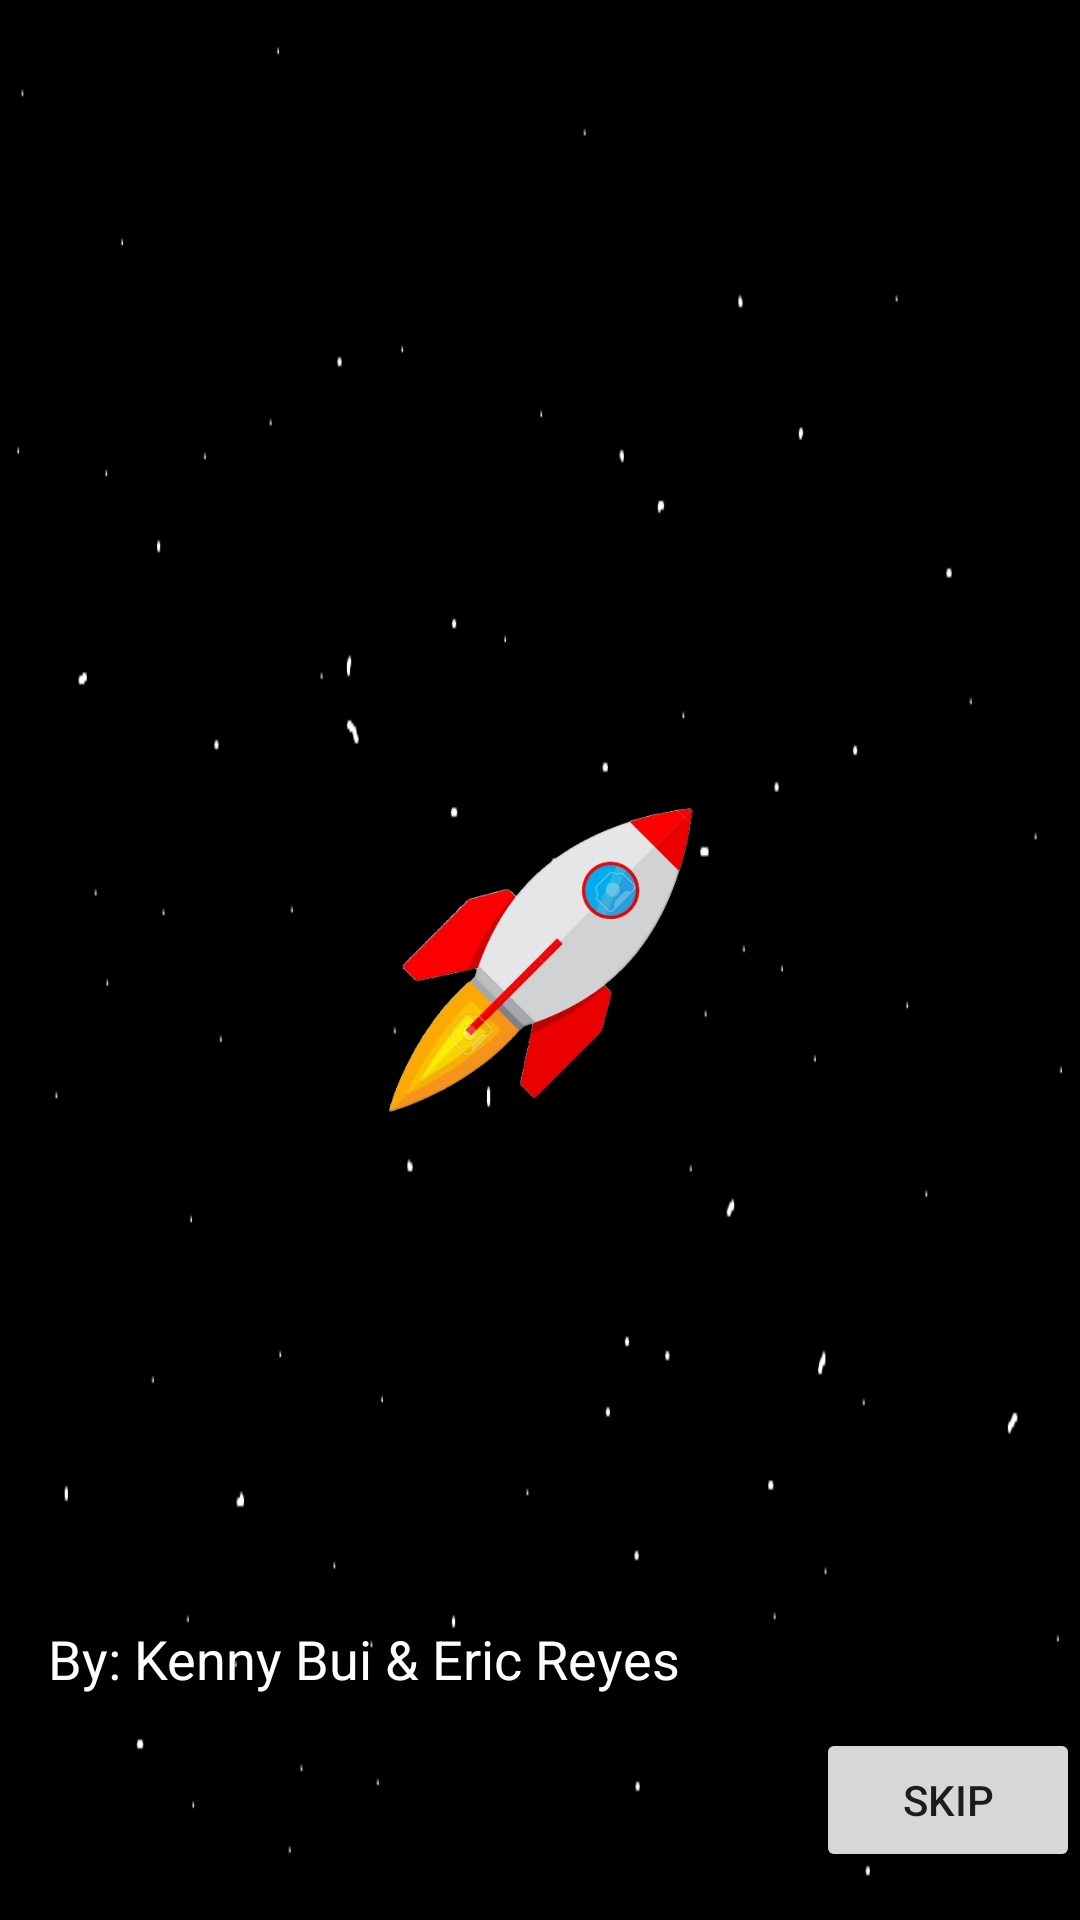

Reconstruct the res/layout file that produces this screen, plus the resources it refers to.
<!-- AndroidManifest.xml: activity theme AppTheme.NoActionBar -->
<!-- res/layout/activity_main.xml -->
<?xml version="1.0" encoding="utf-8"?>
<androidx.constraintlayout.widget.ConstraintLayout xmlns:android="http://schemas.android.com/apk/res/android"
    xmlns:app="http://schemas.android.com/apk/res-auto"
    xmlns:tools="http://schemas.android.com/tools"
    android:layout_width="match_parent"
    android:layout_height="match_parent"
    android:background="@drawable/space"
    app:layout_behavior="@string/appbar_scrolling_view_behavior">


    <TextView
        android:id="@+id/Instructions"
        android:layout_width="wrap_content"
        android:layout_height="wrap_content"
        android:layout_marginStart="315dp"
        android:layout_marginEnd="309dp"
        android:text="@string/AsteroidDetector"
        android:textColor="#FFFFFF"
        android:textSize="36sp"
        app:layout_constraintEnd_toEndOf="parent"
        app:layout_constraintHorizontal_bias="0.525"
        app:layout_constraintStart_toStartOf="parent"
        app:layout_constraintTop_toTopOf="parent" />

    <TextView
        android:id="@+id/KennyAndEric"
        android:layout_width="wrap_content"
        android:layout_height="wrap_content"
        android:layout_marginStart="16dp"
        android:layout_marginTop="300dp"
        android:layout_marginBottom="16dp"
        android:text="@string/by_kenny_bui_eric_reyes"
        android:textColor="#FFFFFF"
        android:textSize="18sp"
        app:layout_constraintBottom_toBottomOf="parent"
        app:layout_constraintStart_toStartOf="parent"
        app:layout_constraintTop_toTopOf="parent"
        app:layout_constraintVertical_bias="0.803" />

    <Button
        android:id="@+id/skipButton"
        android:layout_width="wrap_content"
        android:layout_height="wrap_content"
        android:layout_marginBottom="16dp"
        android:text="@string/Skip"
        app:layout_constraintBottom_toBottomOf="parent"
        app:layout_constraintEnd_toEndOf="parent" />

    <ImageView
        android:id="@+id/rocketImageView"
        android:layout_width="269dp"
        android:layout_height="169dp"
        app:layout_constraintBottom_toBottomOf="parent"
        app:layout_constraintEnd_toEndOf="parent"
        app:layout_constraintStart_toStartOf="parent"
        app:layout_constraintTop_toTopOf="parent"
        app:srcCompat="@drawable/rocket1" />

    <ImageView
        android:id="@+id/astronautImageView"
        android:layout_width="128dp"
        android:layout_height="124dp"
        android:layout_marginEnd="32dp"
        app:layout_constraintBottom_toBottomOf="parent"
        app:layout_constraintEnd_toEndOf="parent"
        app:layout_constraintTop_toTopOf="parent"
        app:layout_constraintVertical_bias="0.497"
        app:srcCompat="@drawable/astronaut" />


</androidx.constraintlayout.widget.ConstraintLayout>
<!-- resources referenced by this layout -->
<resources>
  <!-- drawable rocket1: png bitmap (drawable, 92166 bytes) -->
  <!-- drawable space: png bitmap (drawable, 3758 bytes) -->
  <string name="AsteroidDetector">Asteroid Detector</string>
  <string name="Skip">SKIP</string>
  <string name="by_kenny_bui_eric_reyes">By: Kenny Bui &amp; Eric Reyes</string>
  <style name="AppTheme.NoActionBar">
          <item name="windowActionBar">false</item>
          <item name="windowNoTitle">true</item>
      </style>
</resources>
